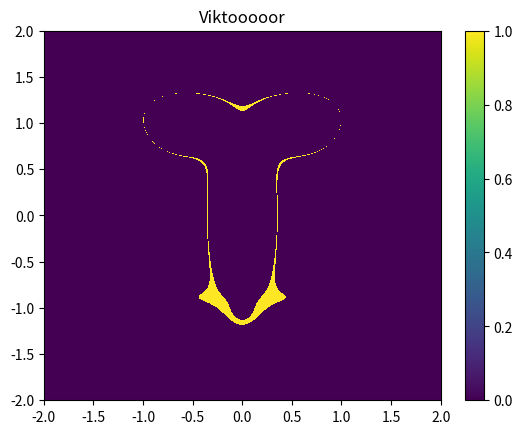

The matplotlib source for this figure:
import matplotlib.pyplot as plt
import numpy as np

def victor():
    def func(x, y):
        val = 2.8*x**2 * (x**2*(2.5*x**2+y**2-2)+1.2*y**2 * (y*(3*y-0.75)-6.0311)+3.09)+0.98*y**2 * ((y**2-3.01)*y**2+3)-1.005
        return abs(val) < 0.02
    n = 3000
    x = np.linspace(-2, 2, n)
    y = np.linspace(-2, 2, n)
    grid = np.zeros((n, n))
    y, x = np.meshgrid(x, y)
    z = func(x, y)
    z = z[:-1, :-1]
    z_min, z_max = 0, 1
    fig, ax = plt.subplots()
    c = ax.pcolormesh(x, y, z, vmin=z_min, vmax=z_max)
    ax.set_title('Viktooooor')
    ax.axis([x.min(), x.max(), y.min(), y.max()])
    fig.colorbar(c, ax=ax)
    plt.show()

victor()